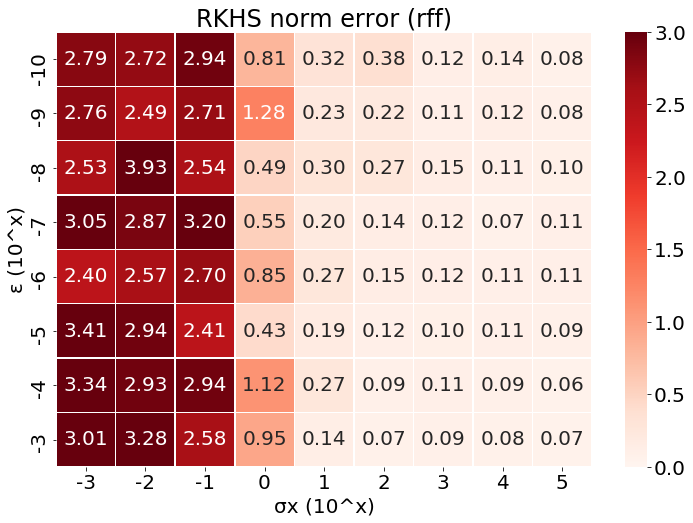

The data file committed next to this chart (first rows):
, -3, -2, -1, 0, 1, 2, 3, 4, 5
-10, 2.792, 2.721, 2.94, 0.8057, 0.3241, 0.384, 0.1196, 0.139, 0.0754
-9, 2.761, 2.492, 2.707, 1.285, 0.2303, 0.2186, 0.1112, 0.1173, 0.08456
-8, 2.532, 3.926, 2.541, 0.4891, 0.3043, 0.2668, 0.1516, 0.1121, 0.1035
-7, 3.049, 2.874, 3.203, 0.545, 0.2004, 0.1438, 0.1249, 0.07086, 0.1097
-6, 2.397, 2.57, 2.701, 0.8534, 0.2677, 0.1473, 0.1234, 0.1068, 0.1094
-5, 3.408, 2.938, 2.412, 0.4305, 0.1863, 0.1151, 0.09658, 0.1079, 0.0866
-4, 3.342, 2.934, 2.941, 1.121, 0.2659, 0.09206, 0.1074, 0.08911, 0.06374
-3, 3.014, 3.282, 2.578, 0.945, 0.1377, 0.07186, 0.09274, 0.07928, 0.06946
